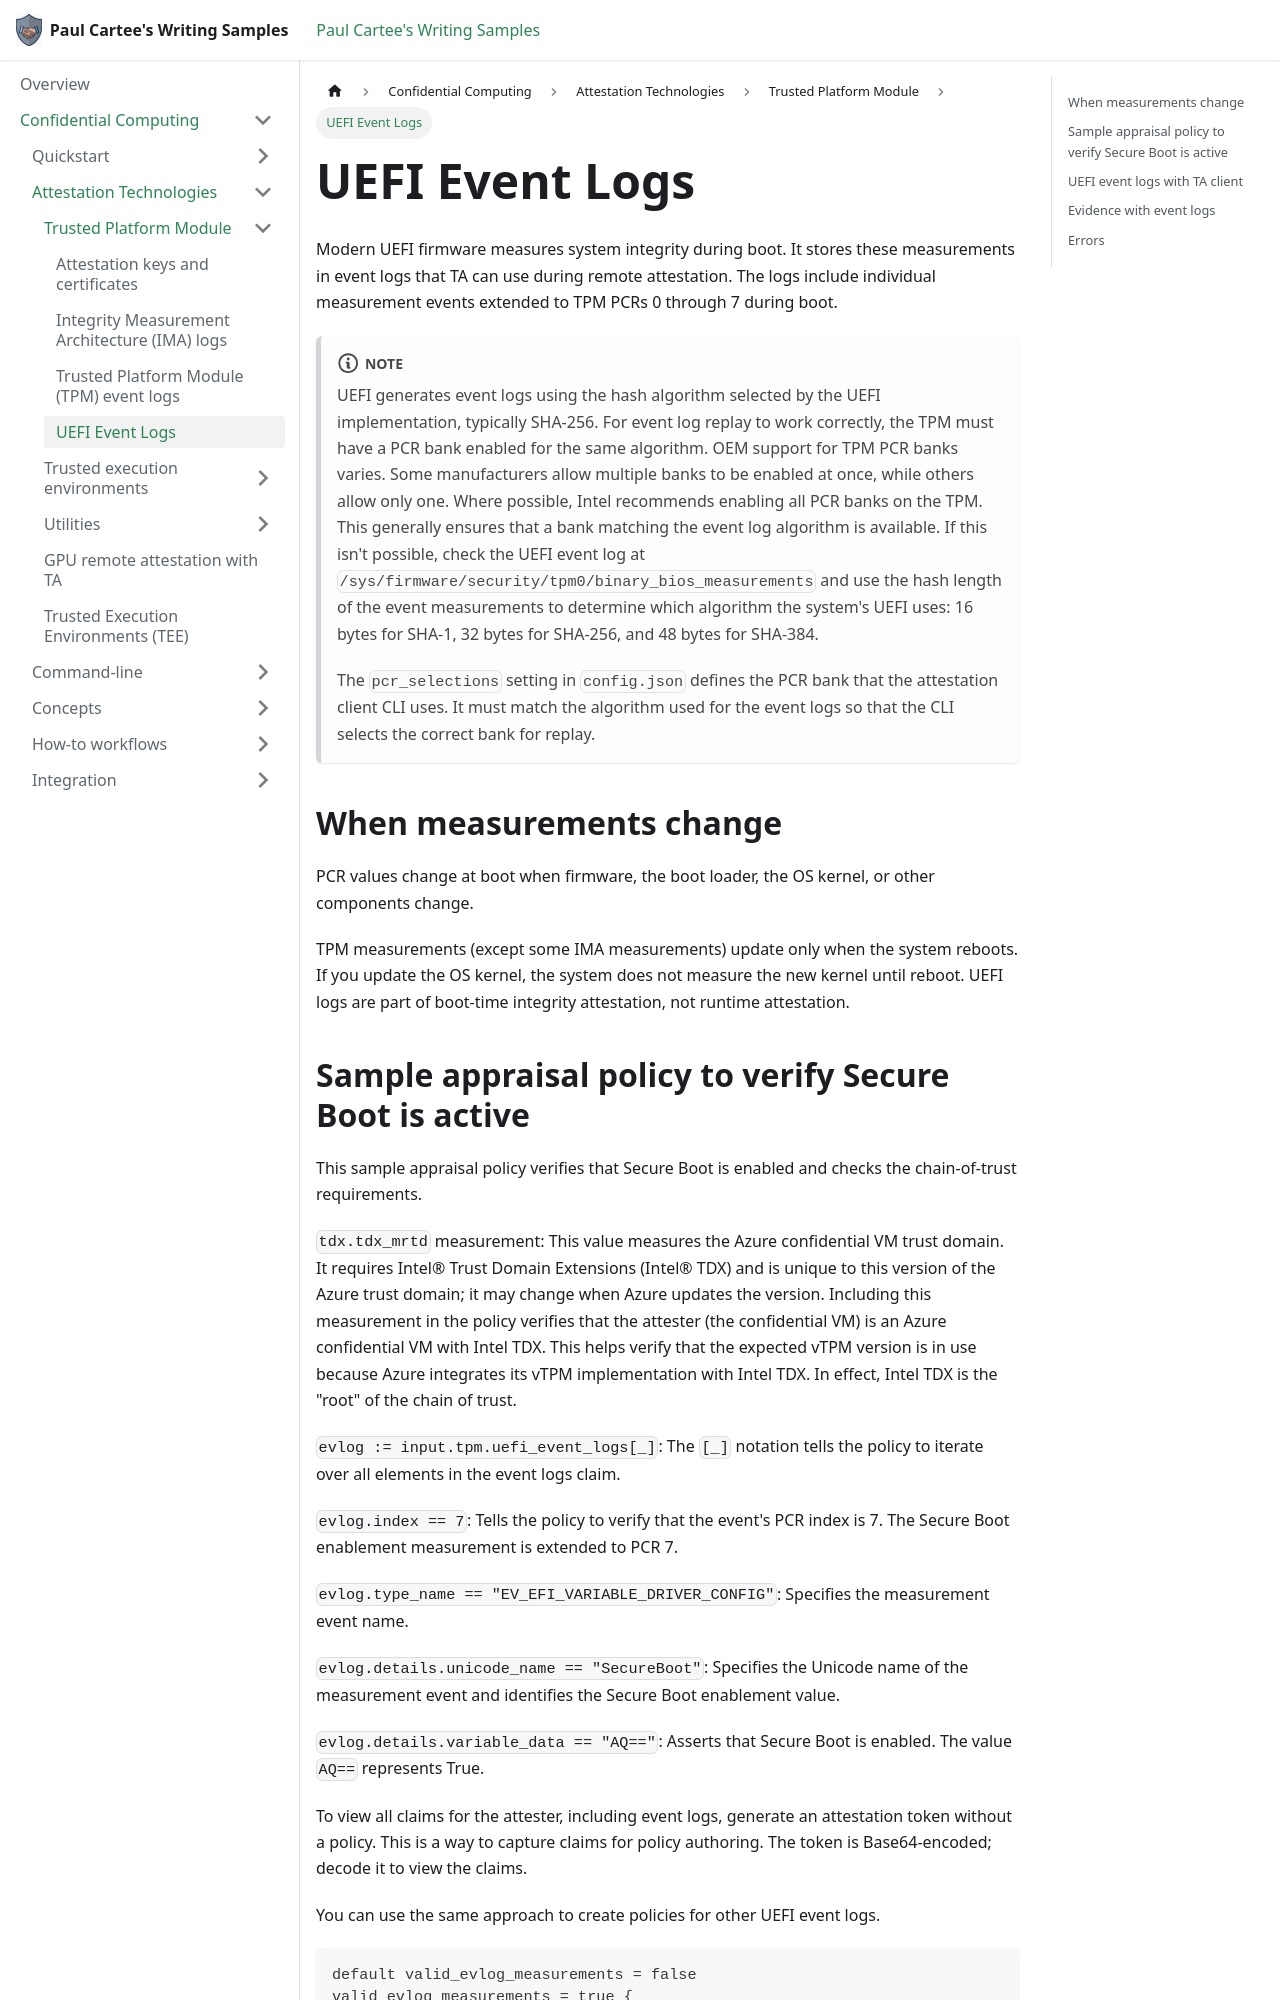

repository: pcartee/samples · page: pr-preview/pr-24/Confidential Computing/Attestation Technologies/Trusted Platform Module/tpm-uefi-log/index.html · generator: docusaurus

---
title: UEFI Event Logs
description: "Explains how TA collects and replays UEFI event logs during TPM attestation, how to write an appraisal policy for Secure Boot, and how to troubleshoot event-log errors."
author: pcartee
topic-type: conceptual
date: "2024-11-14"
uid: uefi.log
---

Modern UEFI firmware measures system integrity during boot. It stores these
measurements in event logs that TA can use during remote attestation. The logs
include individual measurement events extended to TPM PCRs 0 through 7 during
boot.

:::note

UEFI generates event logs using the hash algorithm selected by the UEFI
implementation, typically SHA-256. For event log replay to work correctly, the
TPM must have a PCR bank enabled for the same algorithm. OEM support for TPM
PCR banks varies. Some manufacturers allow multiple banks to be enabled at
once, while others allow only one. Where possible, Intel recommends enabling
all PCR banks on the TPM. This generally ensures that a bank matching the event
log algorithm is available. If this isn't possible, check the UEFI event log
at `/sys/firmware/security/tpm0/binary_bios_measurements` and use the hash
length of the event measurements to determine which algorithm the system's
UEFI uses: 16 bytes for SHA-1, 32 bytes for SHA-256, and 48 bytes for SHA-384.

The `pcr_selections` setting in `config.json` defines the PCR bank that the
attestation client CLI uses. It must match the algorithm used for the event
logs so that the CLI selects the correct bank for replay.

:::

## When measurements change

PCR values change at boot when firmware, the boot loader, the OS kernel, or
other components change.

TPM measurements (except some IMA measurements) update only when the system
reboots. If you update the OS kernel, the system does not measure the new
kernel until reboot. UEFI logs are part of boot-time integrity attestation, not
runtime attestation.
